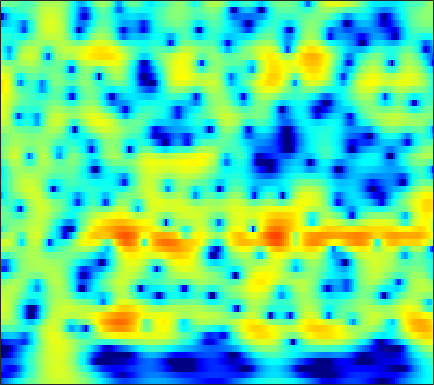

Source data for this figure (header and first rows):
-13.831, -12.775, -11.438, -10.197, -9.3238, -8.2302, -7.2067, -6.4809, -5.5634, -4.6945, -3.8692, -3.2769, -2.5237, -1.8089, -1.2988, -0.6513, -0.0471, 0.37721, 0.89891, 1.3714, 1.7969, 2.0808, 2.4144, 2.6942
-17.5, -17.36, -17.07, -16.59, -16.03, -14.96, -13.56, -12.38, -10.73, -9.077, -7.496, -6.372, -4.973, -3.684, -2.791, -1.698, -0.7131, -0.04292, 0.7619, 1.468, 2.079, 2.476, 2.924, 3.281
-14.97, -15.63, -16.56, -17.48, -18.03, -18.17, -17.23, -15.9, -13.73, -11.5, -9.393, -7.935, -6.155, -4.554, -3.465, -2.147, -0.9734, -0.1831, 0.7564, 1.57, 2.261, 2.701, 3.184, 3.552
-14.45, -14.45, -14.26, -13.88, -13.48, -12.77, -11.89, -11.12, -9.991, -8.767, -7.483, -6.507, -5.207, -3.944, -3.035, -1.887, -0.8243, -0.08845, 0.8044, 1.591, 2.267, 2.698, 3.171, 3.524
-22.94, -22.79, -21.6, -19.74, -18.23, -16.22, -14.36, -13.01, -11.3, -9.697, -8.175, -7.083, -5.685, -4.356, -3.405, -2.204, -1.088, -0.3108, 0.6382, 1.48, 2.21, 2.682, 3.202, 3.598
-27.62, -27.93, -25.95, -22.81, -20.64, -18.1, -16.04, -14.67, -13.02, -11.49, -10.02, -8.932, -7.471, -5.995, -4.891, -3.449, -2.076, -1.11, 0.071, 1.117, 2.019, 2.599, 3.239, 3.727
-16.99, -16.42, -15.66, -15, -14.68, -14.21, -13.9, -13.85, -14.15, -14.87, -15.6, -15.48, -13.66, -10.72, -8.493, -5.819, -3.544, -2.077, -0.4045, 0.9803, 2.111, 2.807, 3.541, 4.067
-9.801, -9.163, -8.544, -8.172, -8.04, -8.007, -8.222, -8.622, -9.538, -10.79, -11.97, -12.33, -11.34, -9.09, -7.168, -4.74, -2.615, -1.231, 0.3495, 1.656, 2.706, 3.331, 3.949, 4.33
-3.457, -2.988, -2.594, -2.365, -2.318, -2.442, -2.786, -3.136, -3.594, -3.985, -4.285, -4.389, -4.296, -3.904, -3.403, -2.516, -1.453, -0.6053, 0.5386, 1.608, 2.541, 3.104, 3.645, 3.91
1.436, 1.524, 1.409, 1.17, 0.8749, 0.2728, -0.5315, -1.223, -2.244, -3.494, -4.971, -6.148, -7.607, -8.56, -8.643, -7.777, -6.102, -4.652, -2.736, -0.9829, 0.5218, 1.457, 2.439, 3.086
3.398, 3.206, 2.825, 2.227, 1.617, 0.6015, -0.6378, -1.791, -3.742, -6.167, -9.088, -11.69, -16.01, -21.85, -25.67, -20.69, -15.06, -11.73, -8.069, -5.11, -2.737, -1.278, 0.3042, 1.532
3.928, 3.686, 3.246, 2.56, 1.89, 0.8096, -0.5695, -1.84, -3.769, -5.982, -8.755, -11.38, -15.69, -21.56, -28.87, -24.2, -16.64, -12.99, -9.302, -6.336, -3.918, -2.409, -0.7426, 0.5756
3.544, 3.385, 3.053, 2.556, 2.091, 1.288, 0.3199, -0.4887, -1.71, -3.144, -4.651, -5.728, -7.045, -8.069, -8.495, -8.423, -7.746, -6.931, -5.615, -4.223, -2.864, -1.893, -0.6948, 0.3159
2.508, 2.592, 2.555, 2.421, 2.225, 1.819, 1.285, 0.7874, -0.04281, -0.9451, -1.832, -2.535, -3.507, -4.36, -4.837, -5.219, -5.287, -5.081, -4.447, -3.531, -2.48, -1.698, -0.7113, 0.1451
1.372, 1.748, 2.102, 2.308, 2.344, 2.273, 2.042, 1.738, 1.222, 0.5672, -0.3601, -1.239, -2.61, -4.318, -5.898, -8.404, -10.58, -10.66, -8.492, -5.743, -3.402, -1.984, -0.5342, 0.5357
-0.992, -0.4869, 0.1659, 0.6639, 0.967, 1.301, 1.481, 1.542, 1.48, 1.137, 0.5424, -0.03925, -1.107, -2.625, -4.054, -6.251, -8.155, -8.304, -6.44, -3.972, -1.902, -0.6635, 0.6244, 1.512
-6.147, -5.639, -4.892, -3.983, -3.17, -2.138, -1.201, -0.5972, -0.02329, 0.3256, 0.5384, 0.5523, 0.3794, 0.1211, -0.08953, -0.3508, -0.4624, -0.3863, -0.09372, 0.3718, 0.9204, 1.298, 1.724, 2.028
-14.08, -15.6, -15.64, -12.22, -9.396, -6.45, -4.21, -2.904, -1.624, -0.6118, 0.1687, 0.5467, 0.9002, 1.177, 1.317, 1.428, 1.534, 1.623, 1.73, 1.833, 1.938, 2.005, 2.036, 1.99
-11.66, -12.53, -12.49, -10.42, -8.288, -5.908, -3.96, -2.817, -1.534, -0.474, 0.2625, 0.7058, 1.224, 1.571, 1.739, 1.908, 1.989, 1.988, 1.951, 1.875, 1.746, 1.652, 1.517, 1.349
-3.288, -3.316, -3.308, -2.941, -2.5, -1.928, -1.305, -0.8786, -0.2572, 0.2861, 0.6811, 1.023, 1.441, 1.692, 1.828, 1.919, 1.842, 1.674, 1.361, 0.9421, 0.4779, 0.1271, -0.2404, -0.446
1.779, 1.558, 1.406, 1.287, 1.078, 0.8245, 0.5201, 0.32, 0.0676, -0.1313, 0.139, 0.5276, 1.031, 1.581, 1.911, 2.039, 1.837, 1.47, 0.5699, -0.7224, -2.32, -3.628, -4.954, -5.21
3.838, 3.713, 3.651, 3.356, 2.94, 2.207, 0.8658, -0.5522, -3.531, -7.047, -6.659, -3.952, -0.8866, 1.35, 2.388, 3.052, 3.075, 2.664, 1.415, -0.6963, -3.946, -7.816, -16.25, -13.87
-1.3, -0.1152, 1.06, 1.731, 2.018, 1.794, 0.9718, -0.06204, -1.591, -3.27, -2.944, -1.662, 0.297, 2.081, 2.928, 3.636, 3.797, 3.55, 2.875, 1.699, 0.2361, -0.953, -2.483, -3.771
-6.905, -4.338, -2.155, -0.7058, -0.04228, 0.3708, 0.5784, 0.6242, 0.6053, 0.6668, 1.012, 1.274, 1.873, 2.424, 2.769, 3.095, 3.167, 3.057, 2.687, 2.059, 1.174, 0.4248, -0.8093, -2.246
-1.796, -1.614, -1.327, -0.9038, -0.7805, -0.6227, -0.4916, -0.3909, -0.3084, 0.01584, 0.3557, 0.6806, 1.292, 1.77, 2.142, 2.51, 2.711, 2.763, 2.606, 2.282, 1.726, 1.191, 0.2978, -0.7753
-0.4909, -0.7324, -0.9913, -1.36, -1.703, -2.18, -2.841, -3.317, -3.665, -3.44, -2.73, -1.808, -0.5896, 0.5593, 1.323, 2.097, 2.639, 2.881, 3.005, 2.915, 2.625, 2.27, 1.692, 0.9516
-1.462, -1.59, -1.831, -2.345, -2.856, -4.126, -6.174, -8.596, -14.21, -18.3, -9.88, -5.922, -2.638, -0.31, 0.922, 2.113, 2.907, 3.258, 3.505, 3.479, 3.27, 2.999, 2.516, 1.935
-5.17, -4.381, -3.581, -3.03, -2.969, -3.212, -3.846, -4.502, -5.242, -5.046, -3.689, -2.263, -0.4832, 1.055, 1.924, 2.79, 3.296, 3.48, 3.464, 3.21, 2.75, 2.323, 1.65, 0.9702
-9.832, -7.157, -4.81, -3.094, -2.257, -1.355, -0.7434, -0.3882, 0.1112, 0.6176, 1.266, 1.75, 2.39, 2.944, 3.241, 3.472, 3.428, 3.237, 2.699, 1.88, 0.723, -0.3123, -1.833, -3.276
-6.632, -5.398, -3.781, -2.352, -1.412, -0.3077, 0.5735, 1.151, 1.819, 2.361, 2.849, 3.113, 3.433, 3.573, 3.595, 3.437, 3.055, 2.583, 1.674, 0.357, -1.497, -3.385, -6.938, -13.04
-5.649, -4.688, -3.341, -2.127, -1.239, -0.2365, 0.6518, 1.224, 1.839, 2.346, 2.695, 2.902, 3.054, 3.087, 3.021, 2.79, 2.397, 1.961, 1.194, 0.1522, -1.141, -2.297, -3.983, -5.577
-6.797, -5.449, -3.82, -2.409, -1.478, -0.4605, 0.383, 0.8751, 1.376, 1.734, 1.943, 2.055, 2.088, 2.093, 2.039, 1.929, 1.73, 1.528, 1.146, 0.6621, 0.07882, -0.4007, -1.039, -1.605
-7.398, -5.552, -3.54, -1.932, -0.9794, 0.01089, 0.6904, 1.012, 1.217, 1.204, 1.048, 0.8642, 0.6423, 0.5345, 0.5464, 0.7037, 0.9061, 1.052, 1.153, 1.14, 0.9778, 0.7748, 0.4225, 0.02733
-4.814, -3.112, -1.273, 0.2034, 0.9883, 1.776, 2.127, 2.152, 1.832, 1.039, -0.1564, -1.364, -2.934, -3.839, -3.43, -2.027, -0.4688, 0.4671, 1.353, 1.815, 1.891, 1.743, 1.278, 0.5878
-1.63, -0.3518, 1.054, 2.181, 2.805, 3.321, 3.467, 3.299, 2.652, 1.46, -0.5875, -2.776, -7.613, -13.6, -9.789, -4.311, -1.089, 0.4198, 1.702, 2.291, 2.334, 2.006, 1.093, -0.4564
-1.649, -0.6217, 0.5806, 1.478, 2.023, 2.448, 2.623, 2.548, 2.2, 1.582, 0.7771, 0.04886, -0.7302, -1.155, -1.035, -0.4771, 0.2626, 0.7925, 1.276, 1.468, 1.303, 0.9059, -0.004063, -1.431
-2.553, -1.557, -0.4324, 0.4021, 0.8636, 1.284, 1.483, 1.52, 1.442, 1.225, 0.9742, 0.7628, 0.5365, 0.4173, 0.3882, 0.4644, 0.6011, 0.724, 0.8282, 0.8451, 0.7023, 0.4909, 0.03558, -0.5906
-2.195, -1.246, -0.3341, 0.3093, 0.5809, 0.8055, 0.8411, 0.8059, 0.6904, 0.5548, 0.3659, 0.2874, 0.1251, 0.03651, -0.01879, -0.02592, 0.04985, 0.1309, 0.3126, 0.4912, 0.6397, 0.7068, 0.6979, 0.5681
0.2303, 0.7262, 1.055, 1.072, 0.9117, 0.494, -0.009457, -0.4018, -0.8285, -1.072, -1.199, -1.29, -1.41, -1.659, -1.841, -2.079, -2.111, -1.918, -1.347, -0.5575, 0.2806, 0.8287, 1.413, 1.772
3.222, 3.103, 2.642, 1.726, 0.7835, -1.004, -3.156, -4.868, -6.315, -6.073, -4.964, -4.437, -4.112, -4.663, -5.558, -7.596, -9.912, -9.883, -6.921, -3.64, -1.155, 0.2532, 1.645, 2.559
4.602, 4.15, 3.241, 1.869, 0.4331, -2.118, -5.973, -10.09, -15.58, -11.41, -7.678, -6.29, -5.46, -5.659, -6.522, -8.4, -10.6, -10.62, -7.644, -4.399, -1.852, -0.3853, 1.071, 2.094
4.706, 4.282, 3.468, 2.423, 1.452, -0.005563, -1.504, -2.543, -3.522, -3.964, -3.967, -3.84, -3.825, -3.89, -4.019, -4.22, -4.205, -3.972, -3.352, -2.447, -1.454, -0.7521, 0.06933, 0.7133
4.821, 4.507, 3.925, 3.168, 2.549, 1.625, 0.7022, 0.05838, -0.6978, -1.297, -1.787, -2.045, -2.353, -2.638, -2.783, -2.951, -3.018, -2.978, -2.812, -2.476, -2.059, -1.702, -1.232, -0.854
5.429, 5.144, 4.614, 3.906, 3.281, 2.395, 1.447, 0.7656, -0.07557, -0.7648, -1.308, -1.698, -2.079, -2.481, -2.825, -3.278, -3.776, -4.11, -4.366, -4.354, -3.975, -3.52, -2.847, -2.25
6.442, 6.107, 5.429, 4.517, 3.654, 2.316, 0.8603, -0.272, -1.584, -2.49, -2.821, -2.843, -2.86, -3.007, -3.375, -4.27, -5.724, -7.23, -9.556, -10.74, -8.984, -7, -4.705, -3.058
6.903, 6.53, 5.737, 4.572, 3.44, 1.416, -1.375, -4.174, -9.319, -12.66, -8.773, -6.084, -4.093, -3.195, -3.057, -3.657, -5.112, -6.842, -10.14, -12.43, -9.543, -6.763, -4.005, -2.156
5.48, 5.187, 4.559, 3.612, 2.656, 1.087, -0.964, -2.776, -5.191, -6.329, -5.38, -4.067, -2.679, -1.857, -1.563, -1.547, -1.874, -2.259, -2.711, -2.859, -2.574, -2.149, -1.474, -0.8322
3.102, 2.925, 2.527, 2.011, 1.558, 0.9085, 0.3131, -0.09935, -0.4887, -0.6113, -0.5077, -0.3324, -0.004921, 0.2213, 0.2661, 0.2034, -0.02099, -0.266, -0.6181, -0.9078, -1.114, -1.173, -1.106, -0.962
0.959, 0.5526, -0.08092, -0.5667, -0.7033, -0.6341, -0.2406, 0.1555, 0.681, 1.194, 1.616, 1.825, 2.07, 2.146, 2.04, 1.748, 1.228, 0.682, -0.2401, -1.301, -2.331, -2.874, -3.022, -2.556
-1.224, -2.71, -5.397, -8.273, -8.55, -5.991, -3.14, -1.398, 0.3274, 1.592, 2.507, 2.965, 3.345, 3.473, 3.405, 2.998, 2.229, 1.365, -0.3258, -2.951, -7.197, -12.39, -13.95, -7.022
-2.794, -4.373, -7.206, -10.19, -10.46, -7.723, -4.751, -2.976, -1.156, 0.1774, 1.173, 1.768, 2.279, 2.559, 2.632, 2.484, 2.031, 1.46, 0.3791, -1.109, -2.822, -3.877, -4.034, -2.705
-3.092, -3.64, -4.334, -4.784, -4.844, -4.558, -3.983, -3.468, -2.744, -2.073, -1.441, -0.9625, -0.3512, 0.1985, 0.5317, 0.9081, 1.126, 1.177, 1.105, 0.9492, 0.7973, 0.7465, 0.8291, 1.099
-3.729, -3.9, -4.089, -4.276, -4.424, -4.56, -4.705, -4.855, -5.072, -5.215, -5.135, -4.84, -3.957, -2.779, -1.859, -0.6999, 0.2934, 0.9114, 1.556, 2.039, 2.39, 2.594, 2.797, 2.925
-5.571, -5.559, -5.487, -5.419, -5.44, -5.673, -6.234, -6.95, -8.512, -10.97, -14.11, -14.72, -10.99, -6.956, -4.6, -2.208, -0.387, 0.69, 1.823, 2.66, 3.263, 3.583, 3.853, 3.948
-10.44, -9.931, -8.801, -7.668, -7.02, -6.621, -6.747, -7.217, -8.363, -10.16, -12.08, -12.28, -9.749, -6.514, -4.396, -2.11, -0.3211, 0.7606, 1.929, 2.821, 3.472, 3.81, 4.079, 4.154
-28.19, -17.25, -11.66, -8.73, -7.349, -6.191, -5.587, -5.393, -5.336, -5.34, -5.192, -4.879, -4.116, -3.046, -2.118, -0.8871, 0.2569, 1.023, 1.908, 2.623, 3.158, 3.445, 3.671, 3.718
-7.735, -7.346, -6.338, -5.248, -4.571, -3.878, -3.43, -3.223, -3.084, -2.989, -2.831, -2.614, -2.228, -1.677, -1.19, -0.437, 0.3518, 0.9236, 1.6, 2.152, 2.565, 2.785, 2.953, 2.977
-1.054, -1.094, -1.046, -0.9696, -0.9527, -0.9989, -1.159, -1.364, -1.728, -2.159, -2.575, -2.786, -2.83, -2.529, -2.106, -1.311, -0.432, 0.1994, 0.9098, 1.438, 1.768, 1.889, 1.93, 1.89
